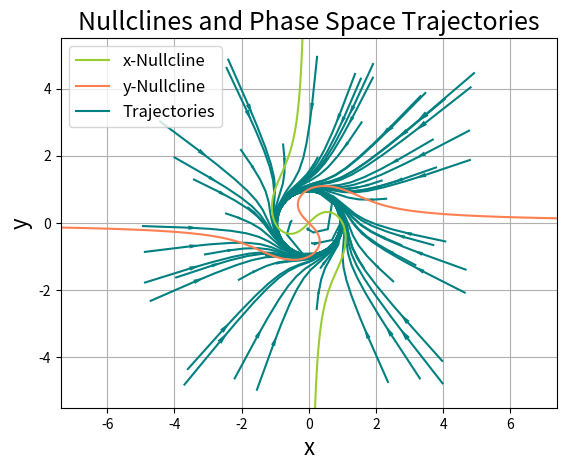

Here is the Python script that generated this plot:

## TO RUN
## python .\HW1_problem6.py

import numpy as np
import matplotlib.pyplot as plt
import random
from scipy.integrate import solve_ivp

# define given system 
xDot = lambda x,y: -y+x * (1 - x**2 - y**2)
yDot = lambda x,y: x+y * (1 - x**2 - y**2)

# create grid to plot on
x = np.linspace(-10,10,1000)
y = np.linspace(-10,10,1000)
X,Y = np.meshgrid(x,y)

# evaluate system at grid points 
DX = xDot(X,Y)
DY = yDot(X,Y)

# create system to plot phase space trajectories
# takes in time and v = (x,y) vector
# time needed for solveivp function
def ODE_system(t, v):
    x, y = v
    return [xDot(x,y), yDot(x,y)]

# create some initial conditions to plot, v0 = (x0,y0)
v0 = []
for i in range (0,60):
    v0.append([random.uniform(-5,5),random.uniform(-5,5)])

# times to plot
times = [0,100]

# solve ivp with scipy, for all ICs
# solutions.y[0] = x(t) and solutions.y[1] = y(t)
for i in range(len(v0)):
    solutions = solve_ivp(ODE_system, times, v0[i])
    plt.plot(solutions.y[0], solutions.y[1], color = "teal")
    x = solutions.y[0]
    y = solutions.y[1]
    #arrIndicies = np.linspace(1, len(x)-2, 100, dtype = int)
    # for adding arrows
    arrowIndex= 1
    dx = x[arrowIndex+1] - x[arrowIndex]
    dy = y[arrowIndex+1] - y[arrowIndex]
    plt.quiver(x[arrowIndex], y[arrowIndex], dx, dy, color = "teal", scale = 30, headwidth = 2, headlength = 5, headaxislength = 5)
    
# use plt.contour for level curves at 0
# this plots nullclines
plt.contour(X, Y, DX, levels = [0], colors = "yellowgreen",linewidth =2)
plt.contour(X, Y, DY, levels = [0], colors = "coral", linewidth = 2)
# for nullcline legends
plt.plot([],[], color = "yellowgreen", label = "x-Nullcline")
plt.plot([],[], color = "coral", label = "y-Nullcline")
plt.plot([],[], color = "teal", label = "Trajectories")
plt.xlabel("x", fontsize = 16)
plt.ylabel("y", fontsize = 16)
plt.title("Nullclines and Phase Space Trajectories", fontsize = 18)
plt.grid()
plt.axis("equal")
plt.xlim(-5.5,5.5)
plt.ylim(-5.5,5.5)
plt.legend(fontsize = 12)
plt.show()
